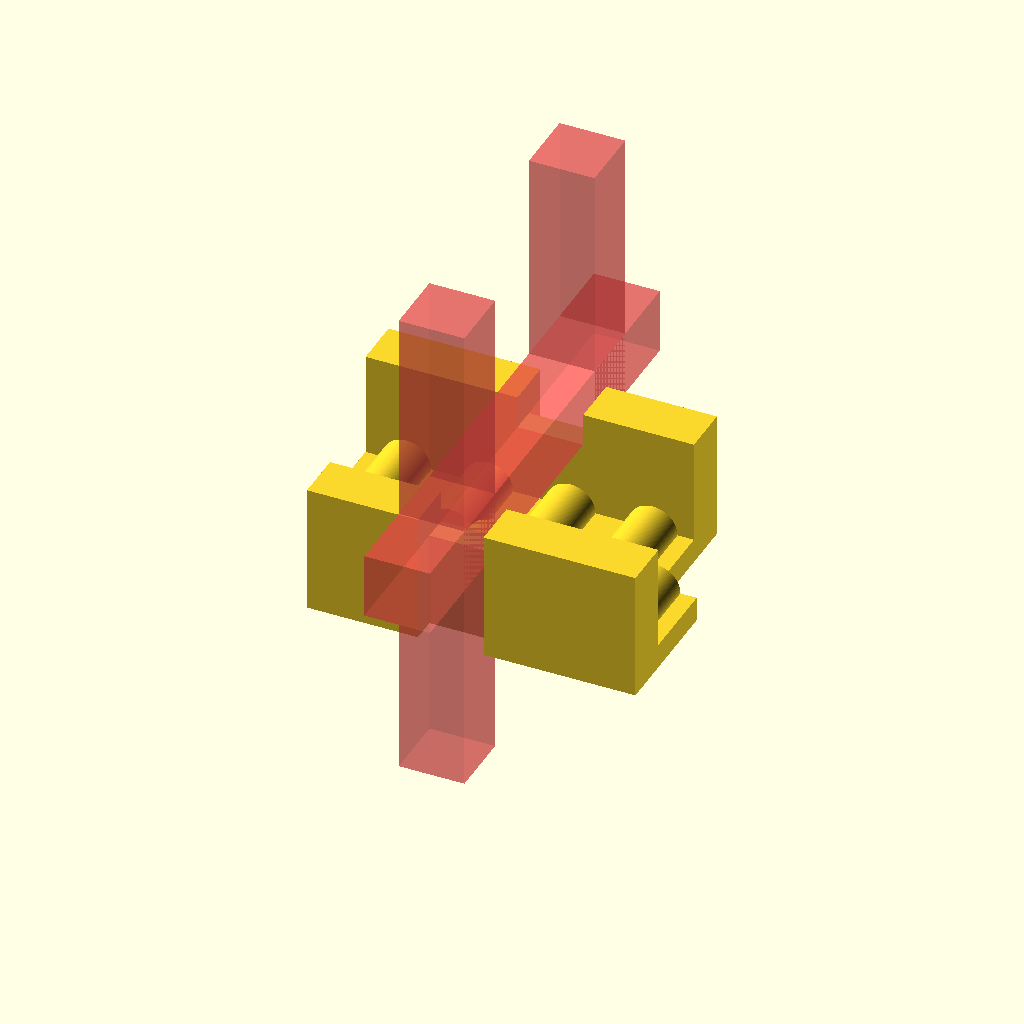
Cell 1: rendered with the file's own defaults.
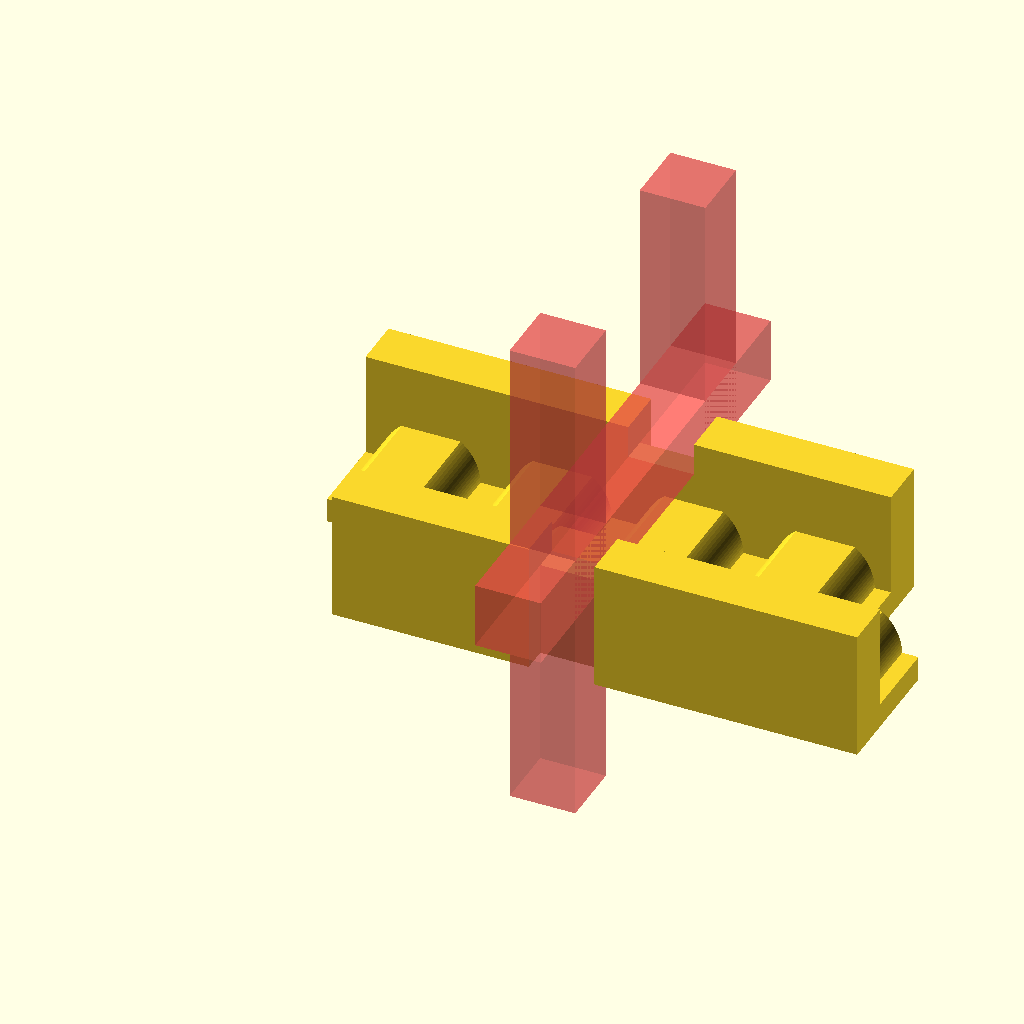
Cell 2: the same model with long_trou = 6.
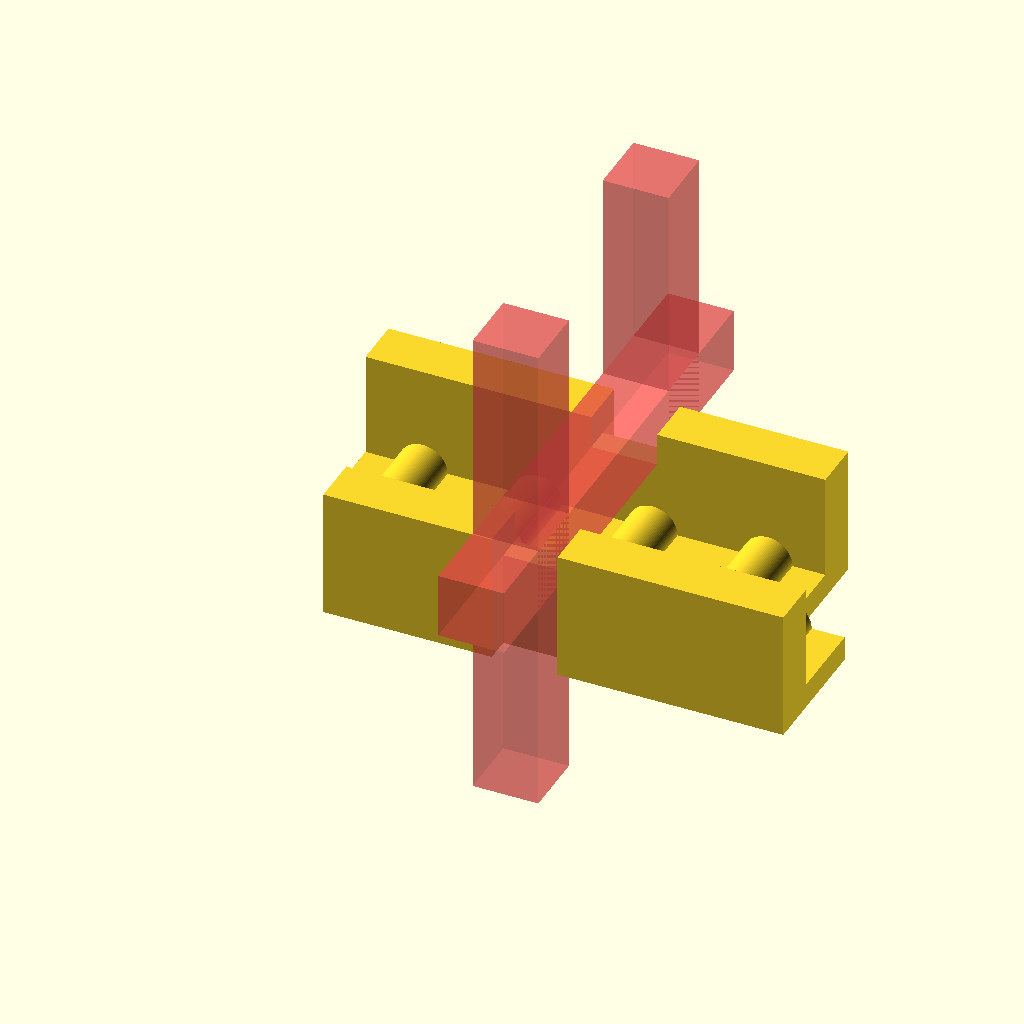
Cell 3: long_bosse = 4 (everything else at default).
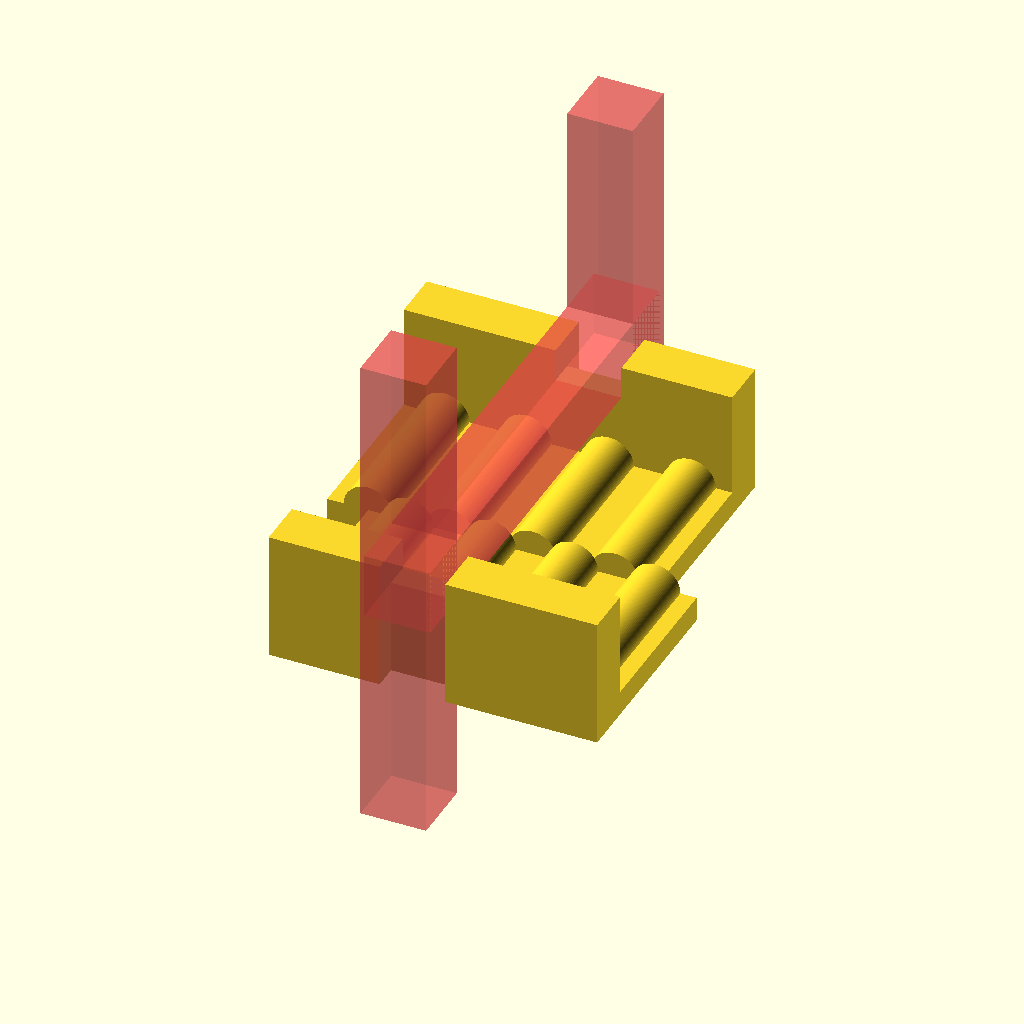
Cell 4: the same model with largeur_courroie = 10.
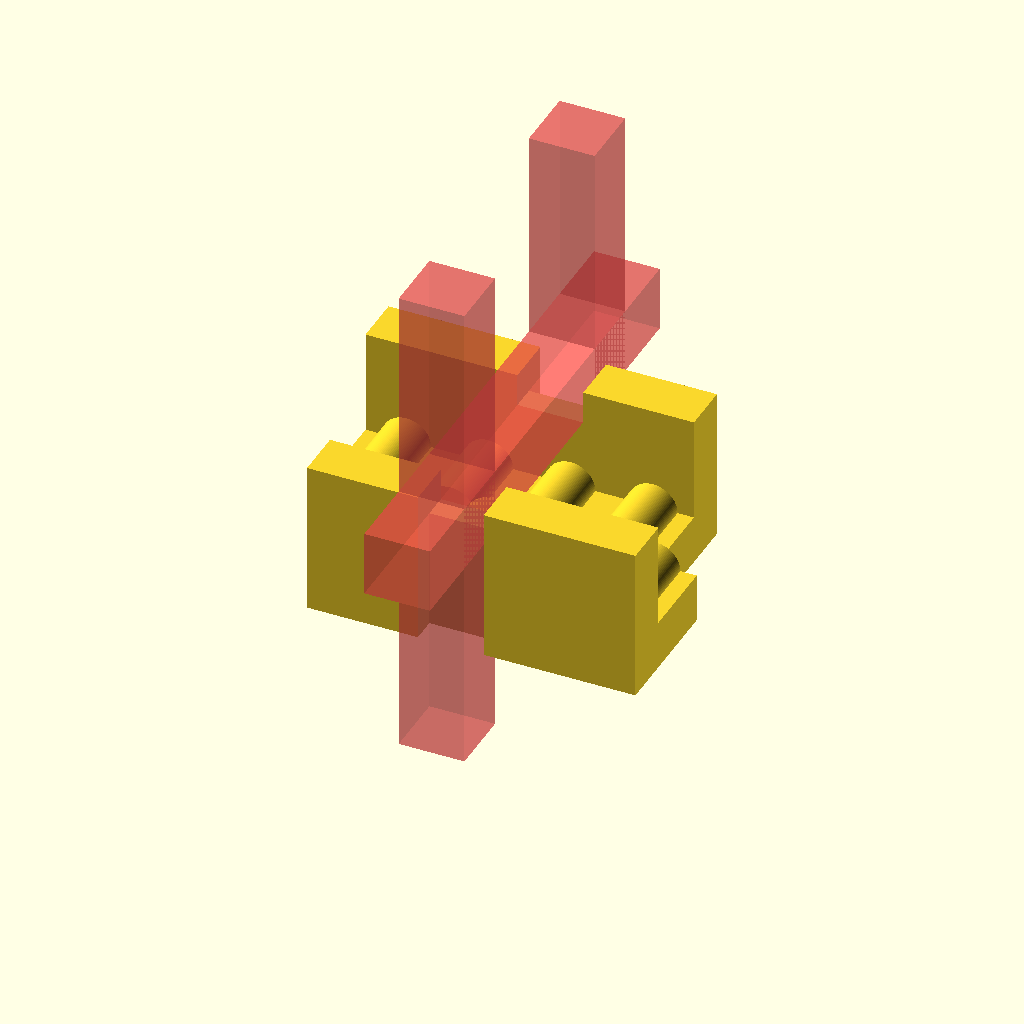
Cell 5 — epaisseur_plaque set to 3, the other parameters unchanged.
All cells are drawn from one camera (rotation 55°, 0°, 25°, orthographic, colour scheme Cornfield), so only the parameter changes between them.
OpenSCAD source file 2014-2015/Robot 2A/Empileur/profil courroie.scad:
$fn=100;
long_trou=3;
long_bosse=2;
long_totale=long_trou+long_bosse;

largeur_courroie=5;
hauteur_courroie=2.4;

epaisseur_plaque=1.5;

hauteur_maintien=4.2+2;

module dent() {
	difference() {
		square([long_totale,hauteur_courroie]);
		translate([long_totale/2,hauteur_courroie]) circle(d=long_trou);
	}
}
module dent_inverse() {
	difference() {
		square([long_totale,hauteur_courroie+epaisseur_plaque]);
		dent();
	}
}

module courroie_inverse(dents) {
	for(i=[0:dents-1])
		translate([i*long_totale,0,0])dent_inverse();
}

module cote() {
translate([0,0,hauteur_courroie+epaisseur_plaque]) rotate([-90,0,0])
	linear_extrude(height=largeur_courroie) courroie_inverse(4);
translate([0,largeur_courroie,0])
	cube([4*long_totale,3,hauteur_maintien+epaisseur_plaque+0.2]);
}
module piece() {
cote();
translate([0.5*long_totale,0])mirror([0,1,0]) cote();
}
difference() {
piece();
translate([2.25*long_totale,0,hauteur_maintien+epaisseur_plaque+0.2])
	#cube([4,30,4], center=true);
translate([2.25*long_totale,+largeur_courroie+3.5,hauteur_maintien+epaisseur_plaque+0.2])
	rotate([90,0,0])#cube([4,30,4], center=true);
translate([2.25*long_totale,-largeur_courroie-3.5,hauteur_maintien+epaisseur_plaque+0.2])
	rotate([90,0,0])#cube([4,30,4], center=true);
}
Parameter table extracted from the source (name, type, default, range or options):
long_trou: number, default 3
long_bosse: number, default 2
largeur_courroie: number, default 5
hauteur_courroie: number, default 2.4
epaisseur_plaque: number, default 1.5
